Run: headless pygame with SDL's dummy video driver; simulated clock (each Clock.tick advances the game by its frame time, no real sleeping); random seed 0; keys injected as events and as key.get_pressed() state; mouse plan: one left click at the window centre at the start of phase 2, then a move to the lower-right quarter at the start of phase 3.
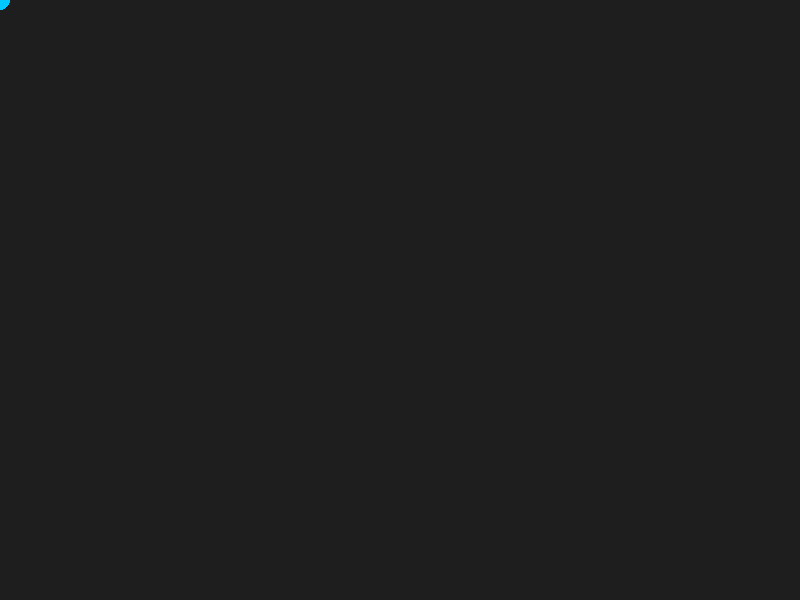
Frame 1 of 4 · flips 1–60 · no input
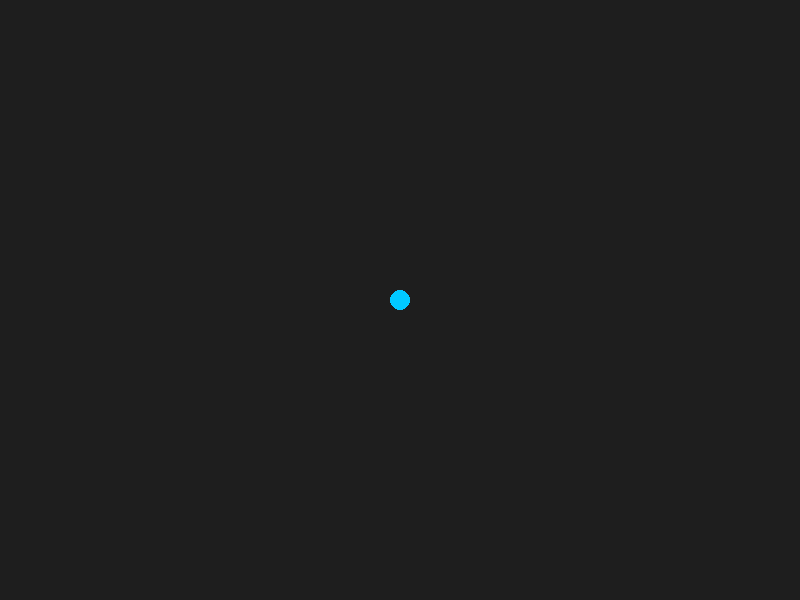
Frame 2 of 4 · flips 61–180 · clicked the window centre · tapped SPACE, RETURN · held RIGHT (→), D
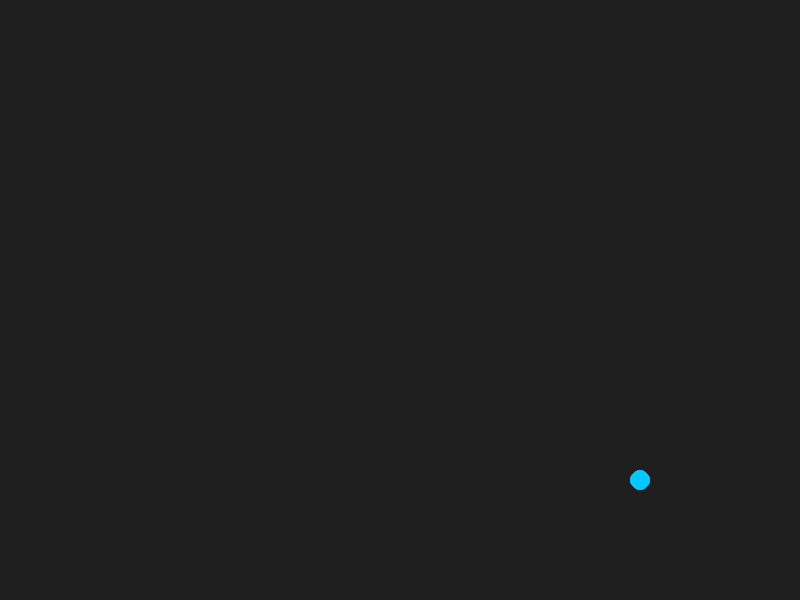
Frame 3 of 4 · flips 181–300 · moved the mouse to the lower-right quarter · held DOWN (↓), S
Frame 4 of 4 · flips 301–420 · held LEFT (←), A, UP (↑), W · screen unchanged from frame 3, image omitted

The pygame program that drew these frames:

#!/usr/bin/env python

import pygame

def main(width: int, height: int):
    # init pygame
    pygame.init()
    screen = pygame.display.set_mode((width, height))
    pygame.display.set_caption("Game Test")

    # clock for FPS control
    clock = pygame.time.Clock()

    # loop
    running = True
    while running:
        # Event handling
        for event in pygame.event.get():
            if event.type == pygame.QUIT:
                running = False

        # get current mouse position
        x, y = pygame.mouse.get_pos()


        # --- Drawing ---
        # Fill screen with dark grey
        screen.fill((30,30,30))
        # Draw circle as cyan circle
        pygame.draw.circle(screen, (0, 200, 255),  (x, y), 10)


        # Update display
        pygame.display.flip()

        # Limit to 60 frames per second
        # clock.tick(60)

    pygame.quit()


if __name__ == "__main__":
    main(800, 600)
